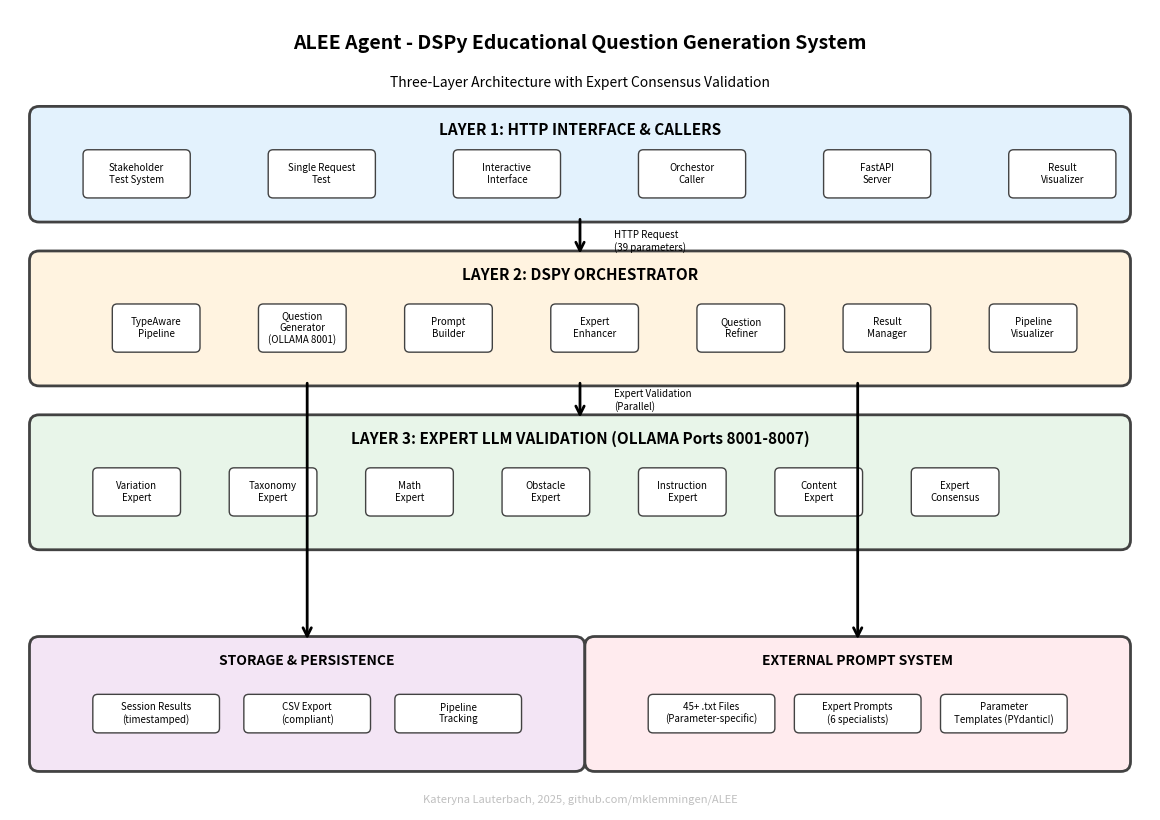

This chart was generated by the following Python code: (Note: this script raises an exception after producing the figure.)
#!/usr/bin/env python3
"""
ALEE Agent UML Diagram Generator
Creates a comprehensive UML-style architecture diagram of the DSPy-enhanced educational question generation system
"""

import matplotlib.pyplot as plt
import matplotlib.patches as patches
from matplotlib.patches import FancyBboxPatch, ConnectionPatch
import numpy as np

def create_alee_uml_diagram():
    """Create a UML-style architecture diagram of the ALEE system"""
    
    # Create figure with A4 landscape dimensions (11.7 x 8.3 inches)
    fig, ax = plt.subplots(figsize=(11.7, 8.3))
    ax.set_xlim(0, 11.7)
    ax.set_ylim(0, 8.3)
    ax.axis('off')
    
    # Title with proper spacing
    ax.text(5.85, 7.9, "ALEE Agent - DSPy Educational Question Generation System", 
            fontsize=14, fontweight='bold', ha='center')
    ax.text(5.85, 7.5, "Three-Layer Architecture with Expert Consensus Validation", 
            fontsize=10, ha='center', style='italic')
    
    # Color scheme
    colors = {
        'layer1': '#E3F2FD',      # Light blue for Layer 1 (HTTP Interface)
        'layer2': '#FFF3E0',      # Light orange for Layer 2 (DSPy Orchestrator)
        'layer3': '#E8F5E9',      # Light green for Layer 3 (Expert LLMs)
        'storage': '#F3E5F5',     # Light purple for Storage
        'external': '#FFEBEE',    # Light red for External Systems
        'border': '#424242'       # Dark gray for borders
    }
    
    # Layer 1: HTTP Interface & Callers (with proper spacing from title)
    layer1_box = FancyBboxPatch((0.3, 6.2), 11.1, 1.0, 
                               boxstyle="round,pad=0.1", 
                               facecolor=colors['layer1'], 
                               edgecolor=colors['border'], 
                               linewidth=2)
    ax.add_patch(layer1_box)
    ax.text(5.85, 7.0, "LAYER 1: HTTP INTERFACE & CALLERS", 
            fontsize=11, fontweight='bold', ha='center')
    
    # Caller components
    caller_boxes = [
        ("Stakeholder\nTest System", 1.3, 6.6),
        ("Single Request\nTest", 3.2, 6.6),
        ("Interactive\nInterface", 5.1, 6.6),
        ("Orchestor\nCaller", 7.0, 6.6),
        ("FastAPI\nServer", 8.9, 6.6),
        ("Result\nVisualizer", 10.8, 6.6)
    ]
    
    for name, x, y in caller_boxes:
        box = FancyBboxPatch((x-0.5, y-0.2), 1.0, 0.4, 
                            boxstyle="round,pad=0.05", 
                            facecolor='white', 
                            edgecolor=colors['border'])
        ax.add_patch(box)
        ax.text(x, y, name, fontsize=7, ha='center', va='center')
    
    # Layer 2: DSPy Orchestrator (with more spacing)
    layer2_box = FancyBboxPatch((0.3, 4.5), 11.1, 1.2, 
                               boxstyle="round,pad=0.1", 
                               facecolor=colors['layer2'], 
                               edgecolor=colors['border'], 
                               linewidth=2)
    ax.add_patch(layer2_box)
    ax.text(5.85, 5.5, "LAYER 2: DSPY ORCHESTRATOR", 
            fontsize=11, fontweight='bold', ha='center')
    
    # DSPy components
    dspy_components = [
        ("TypeAware\nPipeline", 1.5, 5.0),
        ("Question\nGenerator\n(OLLAMA 8001)", 3.0, 5.0),
        ("Prompt\nBuilder", 4.5, 5.0),
        ("Expert\nEnhancer", 6.0, 5.0),
        ("Question\nRefiner", 7.5, 5.0),
        ("Result\nManager", 9.0, 5.0),
        ("Pipeline\nVisualizer", 10.5, 5.0)
    ]
    
    for name, x, y in dspy_components:
        box = FancyBboxPatch((x-0.4, y-0.2), 0.8, 0.4, 
                            boxstyle="round,pad=0.05", 
                            facecolor='white', 
                            edgecolor=colors['border'])
        ax.add_patch(box)
        ax.text(x, y, name, fontsize=7, ha='center', va='center')
    
    # Layer 3: Expert LLMs (with more spacing)
    layer3_box = FancyBboxPatch((0.3, 2.8), 11.1, 1.2, 
                               boxstyle="round,pad=0.1", 
                               facecolor=colors['layer3'], 
                               edgecolor=colors['border'], 
                               linewidth=2)
    ax.add_patch(layer3_box)
    ax.text(5.85, 3.8, "LAYER 3: EXPERT LLM VALIDATION (OLLAMA Ports 8001-8007)", 
            fontsize=11, fontweight='bold', ha='center')
    
    # Expert components
    experts = [
        ("Variation\nExpert", 1.3, 3.3),
        ("Taxonomy\nExpert", 2.7, 3.3),
        ("Math\nExpert", 4.1, 3.3),
        ("Obstacle\nExpert", 5.5, 3.3),
        ("Instruction\nExpert", 6.9, 3.3),
        ("Content\nExpert", 8.3, 3.3),
        ("Expert\nConsensus", 9.7, 3.3)
    ]
    
    for name, x, y in experts:
        box = FancyBboxPatch((x-0.4, y-0.2), 0.8, 0.4, 
                            boxstyle="round,pad=0.05", 
                            facecolor='white', 
                            edgecolor=colors['border'])
        ax.add_patch(box)
        ax.text(x, y, name, fontsize=7, ha='center', va='center')
    
    # Storage Systems
    storage_box = FancyBboxPatch((0.3, 0.5), 5.5, 1.2, 
                                boxstyle="round,pad=0.1", 
                                facecolor=colors['storage'], 
                                edgecolor=colors['border'], 
                                linewidth=2)
    ax.add_patch(storage_box)
    ax.text(3.05, 1.5, "STORAGE & PERSISTENCE", 
            fontsize=10, fontweight='bold', ha='center')
    
    storage_components = [
        ("Session Results\n(timestamped)", 1.5, 1.0),
        ("CSV Export\n(compliant)", 3.05, 1.0),
        ("Pipeline\nTracking", 4.6, 1.0)
    ]
    
    for name, x, y in storage_components:
        box = FancyBboxPatch((x-0.6, y-0.15), 1.2, 0.3, 
                            boxstyle="round,pad=0.05", 
                            facecolor='white', 
                            edgecolor=colors['border'])
        ax.add_patch(box)
        ax.text(x, y, name, fontsize=7, ha='center', va='center')
    
    # External Prompt System
    external_box = FancyBboxPatch((6.0, 0.5), 5.4, 1.2, 
                                 boxstyle="round,pad=0.1", 
                                 facecolor=colors['external'], 
                                 edgecolor=colors['border'], 
                                 linewidth=2)
    ax.add_patch(external_box)
    ax.text(8.7, 1.5, "EXTERNAL PROMPT SYSTEM", 
            fontsize=10, fontweight='bold', ha='center')
    
    external_components = [
        ("45+ .txt Files\n(Parameter-specific)", 7.2, 1.0),
        ("Expert Prompts\n(6 specialists)", 8.7, 1.0),
        ("Parameter\nTemplates (PYdantic!)", 10.2, 1.0)
    ]
    
    for name, x, y in external_components:
        box = FancyBboxPatch((x-0.6, y-0.15), 1.2, 0.3, 
                            boxstyle="round,pad=0.05", 
                            facecolor='white', 
                            edgecolor=colors['border'])
        ax.add_patch(box)
        ax.text(x, y, name, fontsize=7, ha='center', va='center')
    
    # Data Flow Arrows with proper spacing
    # Layer 1 to Layer 2
    arrow1 = ConnectionPatch((5.85, 6.2), (5.85, 5.7), "data", "data",
                           arrowstyle="->", shrinkA=5, shrinkB=5, 
                           mutation_scale=15, fc=colors['border'], lw=2)
    ax.add_patch(arrow1)
    
    # Layer 2 to Layer 3  
    arrow2 = ConnectionPatch((5.85, 4.5), (5.85, 4.0), "data", "data",
                           arrowstyle="->", shrinkA=5, shrinkB=5, 
                           mutation_scale=15, fc=colors['border'], lw=2)
    ax.add_patch(arrow2)
    
    # Storage connections
    arrow4 = ConnectionPatch((3.05, 4.5), (3.05, 1.7), "data", "data",
                           arrowstyle="->", shrinkA=5, shrinkB=5, 
                           mutation_scale=15, fc=colors['border'], lw=2)
    ax.add_patch(arrow4)
    
    # External prompt connections
    arrow5 = ConnectionPatch((8.7, 4.5), (8.7, 1.7), "data", "data",
                           arrowstyle="->", shrinkA=5, shrinkB=5, 
                           mutation_scale=15, fc=colors['border'], lw=2)
    ax.add_patch(arrow5)
    
    # Add flow labels with proper positioning
    ax.text(6.2, 5.8, "HTTP Request\n(39 parameters)", fontsize=7, ha='left')
    ax.text(6.2, 4.15, "Expert Validation\n(Parallel)", fontsize=7, ha='left')
    
    # Add watermark
    ax.text(5.85, 0.05, "Kateryna Lauterbach, 2025, github.com/mklemmingen/ALEE", 
            fontsize=8, ha='center', va='bottom', alpha=0.5, 
            color='gray', style='italic')
    
    # Save the diagram
    plt.tight_layout()
    plt.savefig('/home/<user>/PycharmProjects/PythonProject/ALEE_Agent_UML_Architecture.png', 
                dpi=300, bbox_inches='tight', facecolor='white', edgecolor='none')
    plt.close()
    
    print("ALEE Agent UML Architecture diagram saved to:")
    print("- ALEE_Agent_UML_Architecture.png")

if __name__ == "__main__":
    create_alee_uml_diagram()